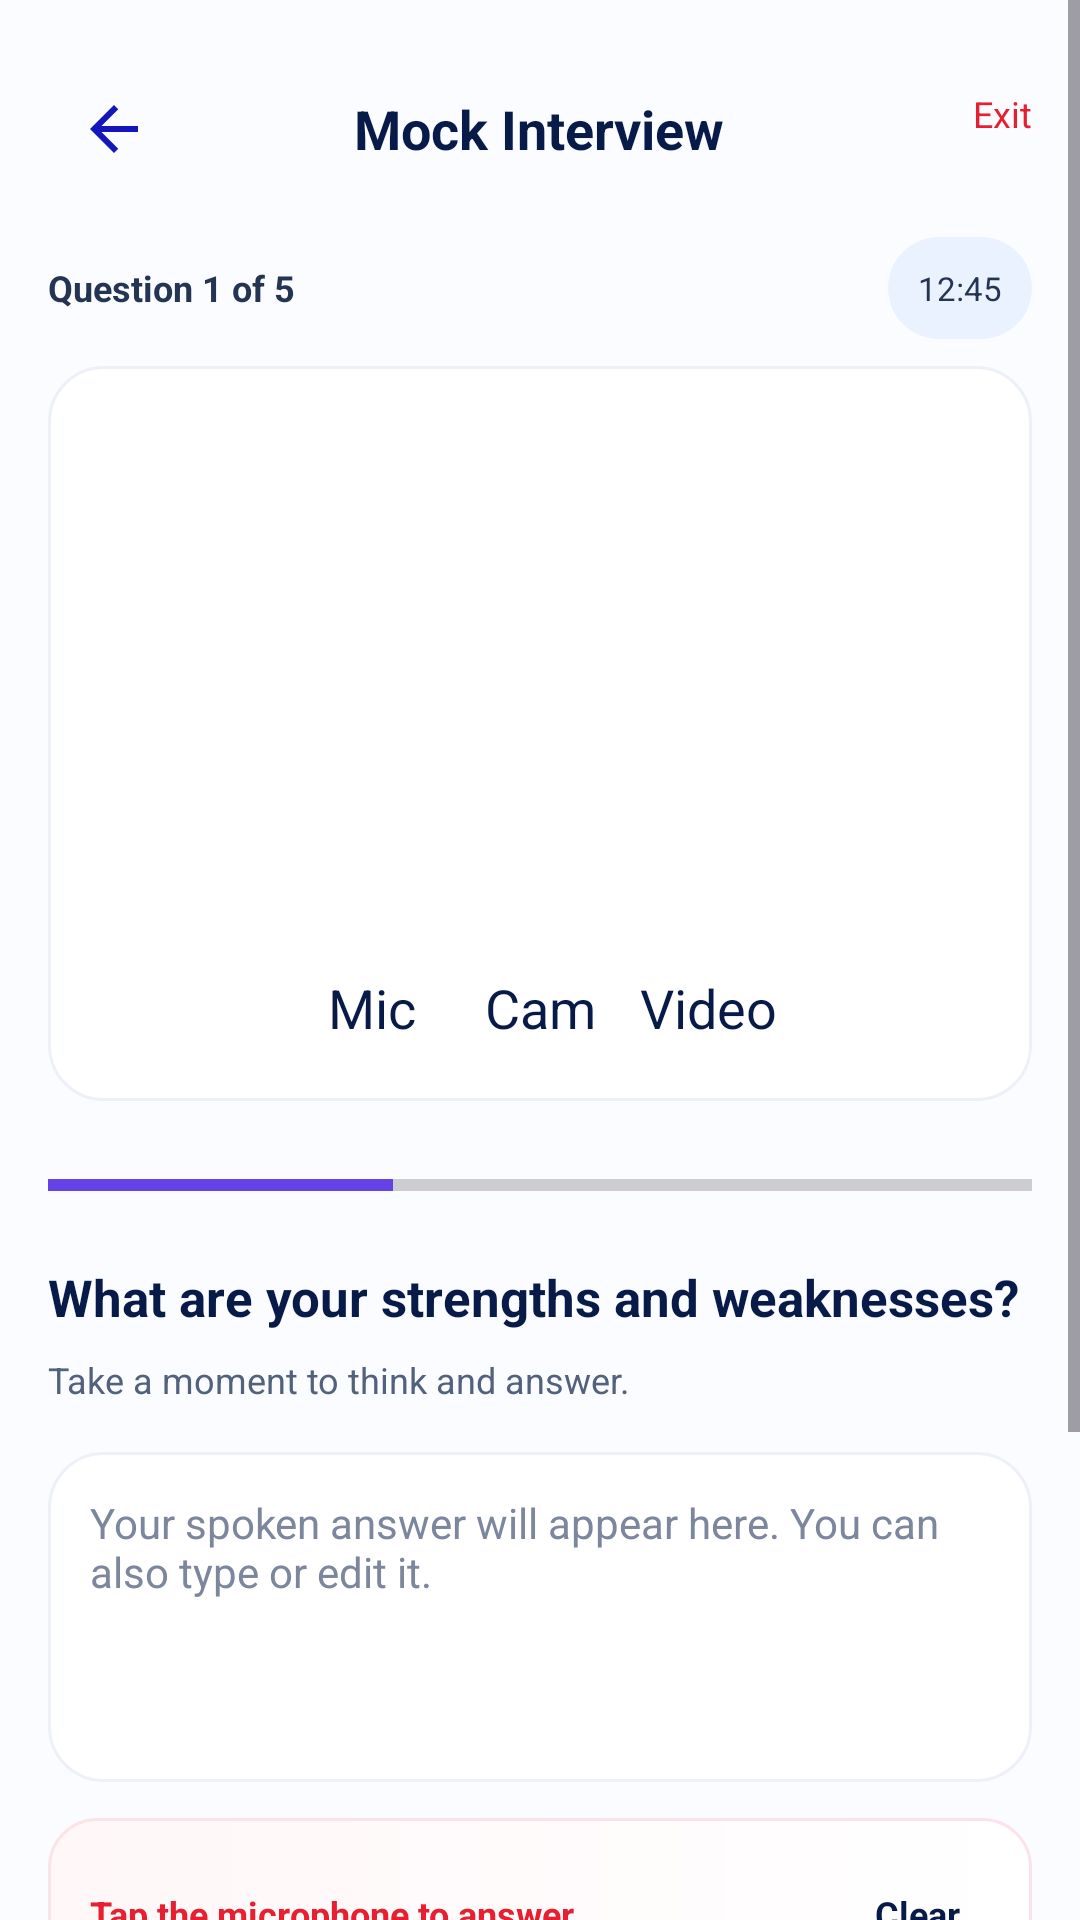

Here is an Android app screen rendered from its layout file. Give the layout XML and the strings, colors and styles it references.
<!-- AndroidManifest.xml: application theme Theme.MadFinalProject -->
<!-- res/layout/activity_visa_interview_session.xml -->
<?xml version="1.0" encoding="utf-8"?>
<ScrollView xmlns:android="http://schemas.android.com/apk/res/android"
    android:layout_width="match_parent" android:layout_height="match_parent"
    android:background="#FBFCFF" android:fillViewport="true">
    <LinearLayout android:layout_width="match_parent" android:layout_height="wrap_content"
        android:orientation="vertical" android:padding="16dp">
        <RelativeLayout android:layout_width="match_parent" android:layout_height="54dp">
            <ImageButton android:id="@+id/btnBack" android:layout_width="44dp" android:layout_height="44dp"
                android:layout_centerVertical="true" android:background="?attr/selectableItemBackgroundBorderless"
                android:contentDescription="Back" android:padding="12dp" android:src="@drawable/ic_arrow_back"/>
            <TextView android:layout_width="wrap_content" android:layout_height="wrap_content"
                android:layout_centerInParent="true" android:text="Mock Interview" android:textColor="#071A48"
                android:textSize="18sp" android:textStyle="bold"/>
            <TextView android:layout_width="wrap_content" android:layout_height="44dp"
                android:layout_alignParentEnd="true" android:gravity="center" android:text="Exit"
                android:textColor="#E62031" android:textSize="12sp"/>
        </RelativeLayout>
        <LinearLayout android:layout_width="match_parent" android:layout_height="52dp"
            android:gravity="center_vertical" android:orientation="horizontal">
            <TextView android:id="@+id/questionNumber" android:layout_width="0dp" android:layout_height="wrap_content"
                android:layout_weight="1" android:text="Question 1 of 5" android:textColor="#243453"
                android:textSize="12sp" android:textStyle="bold"/>
            <TextView android:id="@+id/countryLabel" android:layout_width="wrap_content" android:layout_height="34dp"
                android:background="@drawable/bg_badge_soft_blue" android:gravity="center"
                android:paddingLeft="10dp" android:paddingRight="10dp" android:text="12:45"
                android:textColor="#243453" android:textSize="11sp"/>
        </LinearLayout>
        <FrameLayout android:layout_width="match_parent" android:layout_height="245dp"
            android:background="@drawable/bg_test_card">
            <ImageView android:layout_width="match_parent" android:layout_height="match_parent"
                android:contentDescription="Visa interviewer" android:scaleType="centerCrop"
                android:src="@drawable/visa_interviewer"/>
            <LinearLayout android:layout_width="match_parent" android:layout_height="62dp"
                android:layout_gravity="bottom" android:gravity="center" android:orientation="horizontal">
                <TextView style="@style/InterviewControl" android:text="Mic"/>
                <TextView style="@style/InterviewControl" android:text="Cam"/>
                <TextView style="@style/InterviewControl" android:text="Video"/>
            </LinearLayout>
        </FrameLayout>
        <ProgressBar android:id="@+id/interviewProgress" style="?android:attr/progressBarStyleHorizontal"
            android:layout_width="match_parent" android:layout_height="8dp" android:layout_marginTop="24dp"
            android:max="100" android:progress="35" android:progressTint="#6542E6"/>
        <TextView android:id="@+id/questionText" android:layout_width="match_parent" android:layout_height="wrap_content"
            android:layout_marginTop="22dp" android:text="What are your strengths and weaknesses?"
            android:textColor="#071A48" android:textSize="17sp" android:textStyle="bold"/>
        <TextView android:layout_width="match_parent" android:layout_height="wrap_content"
            android:layout_marginTop="8dp" android:text="Take a moment to think and answer."
            android:textColor="#52617C" android:textSize="12sp"/>
        <EditText android:id="@+id/answerTranscript" android:layout_width="match_parent"
            android:layout_height="110dp" android:layout_marginTop="16dp" android:background="@drawable/bg_test_card"
            android:gravity="top|start" android:hint="Your spoken answer will appear here. You can also type or edit it."
            android:inputType="textCapSentences|textMultiLine" android:padding="14dp" android:scrollbars="vertical"
            android:textColor="#071A48" android:textColorHint="#7C879D" android:textSize="14sp"/>
        <LinearLayout android:layout_width="match_parent" android:layout_height="64dp"
            android:layout_marginTop="12dp" android:background="@drawable/bg_continue_pink"
            android:gravity="center_vertical" android:orientation="horizontal" android:padding="14dp">
            <TextView android:id="@+id/speechStatusText" android:layout_width="0dp" android:layout_height="wrap_content"
                android:layout_weight="1" android:text="Tap the microphone to answer" android:textColor="#E62031"
                android:textSize="12sp" android:textStyle="bold"/>
            <TextView android:id="@+id/btnClearTranscript" android:layout_width="wrap_content" android:layout_height="40dp"
                android:background="?attr/selectableItemBackgroundBorderless" android:gravity="center"
                android:paddingLeft="10dp" android:paddingRight="10dp" android:text="Clear"
                android:textColor="#071A48" android:textSize="12sp" android:textStyle="bold"/>
        </LinearLayout>
        <TextView android:id="@+id/aiCoachFeedback" android:layout_width="match_parent" android:layout_height="wrap_content" android:layout_marginTop="10dp" android:background="@drawable/bg_test_card" android:padding="14dp" android:textColor="#35149A" android:textSize="12sp" android:visibility="gone"/>
        <TextView android:id="@+id/btnRecordAnswer" android:layout_width="72dp" android:layout_height="72dp"
            android:layout_gravity="center_horizontal" android:layout_marginTop="18dp"
            android:background="@drawable/bg_score_pink" android:contentDescription="Start or stop speech recognition"
            android:gravity="center" android:text="●" android:textColor="#E62031" android:textSize="27sp"/>
        <Button android:id="@+id/btnNextQuestion" android:layout_width="match_parent" android:layout_height="52dp"
            android:layout_marginTop="12dp" android:layout_marginBottom="18dp"
            android:background="@drawable/bg_purple_button" android:enabled="false"
            android:text="Save Answer &amp; Next Question  →" android:textAllCaps="false"
            android:textColor="#FFFFFF" android:textSize="14sp"/>
    </LinearLayout>
</ScrollView>
<!-- resources referenced by this layout -->
<resources>
  <!-- drawable bg_badge_soft_blue (drawable) -->
  <?xml version="1.0" encoding="utf-8"?>
  <shape xmlns:android="http://schemas.android.com/apk/res/android"><solid android:color="#EAF2FF"/><corners android:radius="20dp"/></shape>
  <!-- drawable bg_continue_pink (drawable) -->
  <?xml version="1.0" encoding="utf-8"?>
  <shape xmlns:android="http://schemas.android.com/apk/res/android"><gradient android:startColor="#FFF7F8" android:endColor="#FFFFFF" android:angle="0"/><corners android:radius="16dp"/><stroke android:width="1dp" android:color="#FBE3E7"/></shape>
  <!-- drawable bg_purple_button (drawable) -->
  <?xml version="1.0" encoding="utf-8"?>
  <selector xmlns:android="http://schemas.android.com/apk/res/android"><item><shape>
      <gradient android:startColor="#5634E8" android:endColor="#7430E8" android:angle="0"/>
      <corners android:radius="15dp"/><padding android:left="20dp" android:right="20dp"/>
  </shape></item></selector>
  <!-- drawable bg_score_pink (drawable) -->
  <?xml version="1.0" encoding="utf-8"?>
  <shape xmlns:android="http://schemas.android.com/apk/res/android"><solid android:color="#FFF0F2"/><corners android:radius="18dp"/><stroke android:width="1dp" android:color="#FFD9DE"/></shape>
  <!-- drawable bg_test_card (drawable) -->
  <?xml version="1.0" encoding="utf-8"?>
  <shape xmlns:android="http://schemas.android.com/apk/res/android">
      <solid android:color="#FFFFFF"/><corners android:radius="18dp"/>
      <stroke android:width="1dp" android:color="#EDF1F7"/>
  </shape>
  <!-- drawable ic_arrow_back (drawable) -->
  <vector xmlns:android="http://schemas.android.com/apk/res/android" android:autoMirrored="true" android:height="24dp" android:tint="#1415BA" android:viewportHeight="24" android:viewportWidth="24" android:width="24dp">
        
      <path android:fillColor="@android:color/white" android:pathData="M20,11H7.83l5.59,-5.59L12,4l-8,8 8,8 1.41,-1.41L7.83,13H20v-2z"/>
      
  </vector>
  <style name="InterviewControl"><item name="android:layout_width">46dp</item><item name="android:layout_height">46dp</item><item name="android:layout_margin">5dp</item><item name="android:background">@drawable/bg_circle_white</item><item name="android:gravity">center</item><item name="android:textColor">#071A48</item><item name="android:textSize">18sp</item></style>
  <style name="Theme.MadFinalProject" parent="Base.Theme.MadFinalProject" />
  <style name="Base.Theme.MadFinalProject" parent="Theme.Material3.DayNight.NoActionBar">
          
          
      </style>
</resources>
